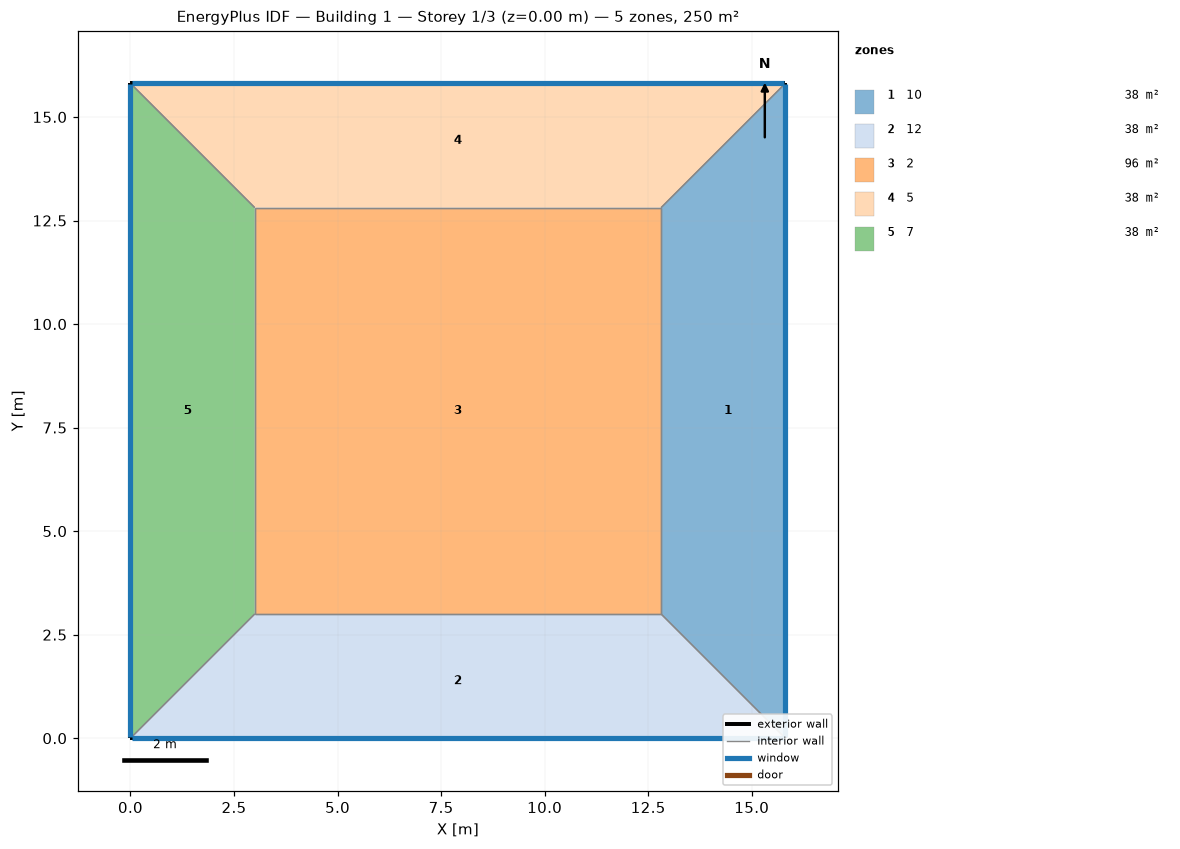
=== STOREY PLAN SPEC (per zone: floor XY polygon, exterior-wall plan segments, windows/doors) ===
zone 1: 10  (38.4 m²)
  floor: (15.81, 15.81) (15.81, 0.00) (12.81, 3.00) (12.81, 12.81)
  exterior wall: (15.81, 0.00) – (15.81, 15.81)  [15.8 m]
    window: (15.81, 0.03) – (15.81, 15.79)  [25.3 m²]
  interior walls: 3
zone 2: 12  (38.4 m²)
  floor: (15.81, 0.00) (0.00, 0.00) (3.00, 3.00) (12.81, 3.00)
  exterior wall: (0.00, 0.00) – (15.81, 0.00)  [15.8 m]
    window: (0.03, 0.00) – (15.79, 0.00)  [25.3 m²]
  interior walls: 3
zone 3: 2  (96.3 m²)
  floor: (3.00, 3.00) (3.00, 12.81) (12.81, 12.81) (12.81, 3.00)
  interior walls: 4
zone 4: 5  (38.4 m²)
  floor: (0.00, 15.81) (15.81, 15.81) (12.81, 12.81) (3.00, 12.81)
  exterior wall: (15.81, 15.81) – (0.00, 15.81)  [15.8 m]
    window: (15.79, 15.81) – (0.03, 15.81)  [25.3 m²]
  interior walls: 3
zone 5: 7  (38.4 m²)
  floor: (0.00, 0.00) (0.00, 15.81) (3.00, 12.81) (3.00, 3.00)
  exterior wall: (0.00, 15.81) – (0.00, 0.00)  [15.8 m]
    window: (0.00, 15.79) – (0.00, 0.03)  [25.3 m²]
  interior walls: 3

=== DERIVED (storey summary) ===
Building: Building 1
Storey: 1 of 3  (floor level z = 0.00 m)
Storey gross floor area: 250.0 m²
Zones on this storey: 5
  - 10: floor 38.4 m²; exterior wall 15.8 m (63.2 m²); 1 window(s) 25.3 m²; WWR 40.0%
  - 12: floor 38.4 m²; exterior wall 15.8 m (63.2 m²); 1 window(s) 25.3 m²; WWR 40.0%
  - 2: floor 96.3 m²
  - 5: floor 38.4 m²; exterior wall 15.8 m (63.2 m²); 1 window(s) 25.3 m²; WWR 40.0%
  - 7: floor 38.4 m²; exterior wall 15.8 m (63.2 m²); 1 window(s) 25.3 m²; WWR 40.0%
Zone adjacency (shared interzone walls):
  - 10 ↔ 12
  - 10 ↔ 2
  - 10 ↔ 5
  - 12 ↔ 2
  - 12 ↔ 7
  - 2 ↔ 5
  - 2 ↔ 7
  - 5 ↔ 7